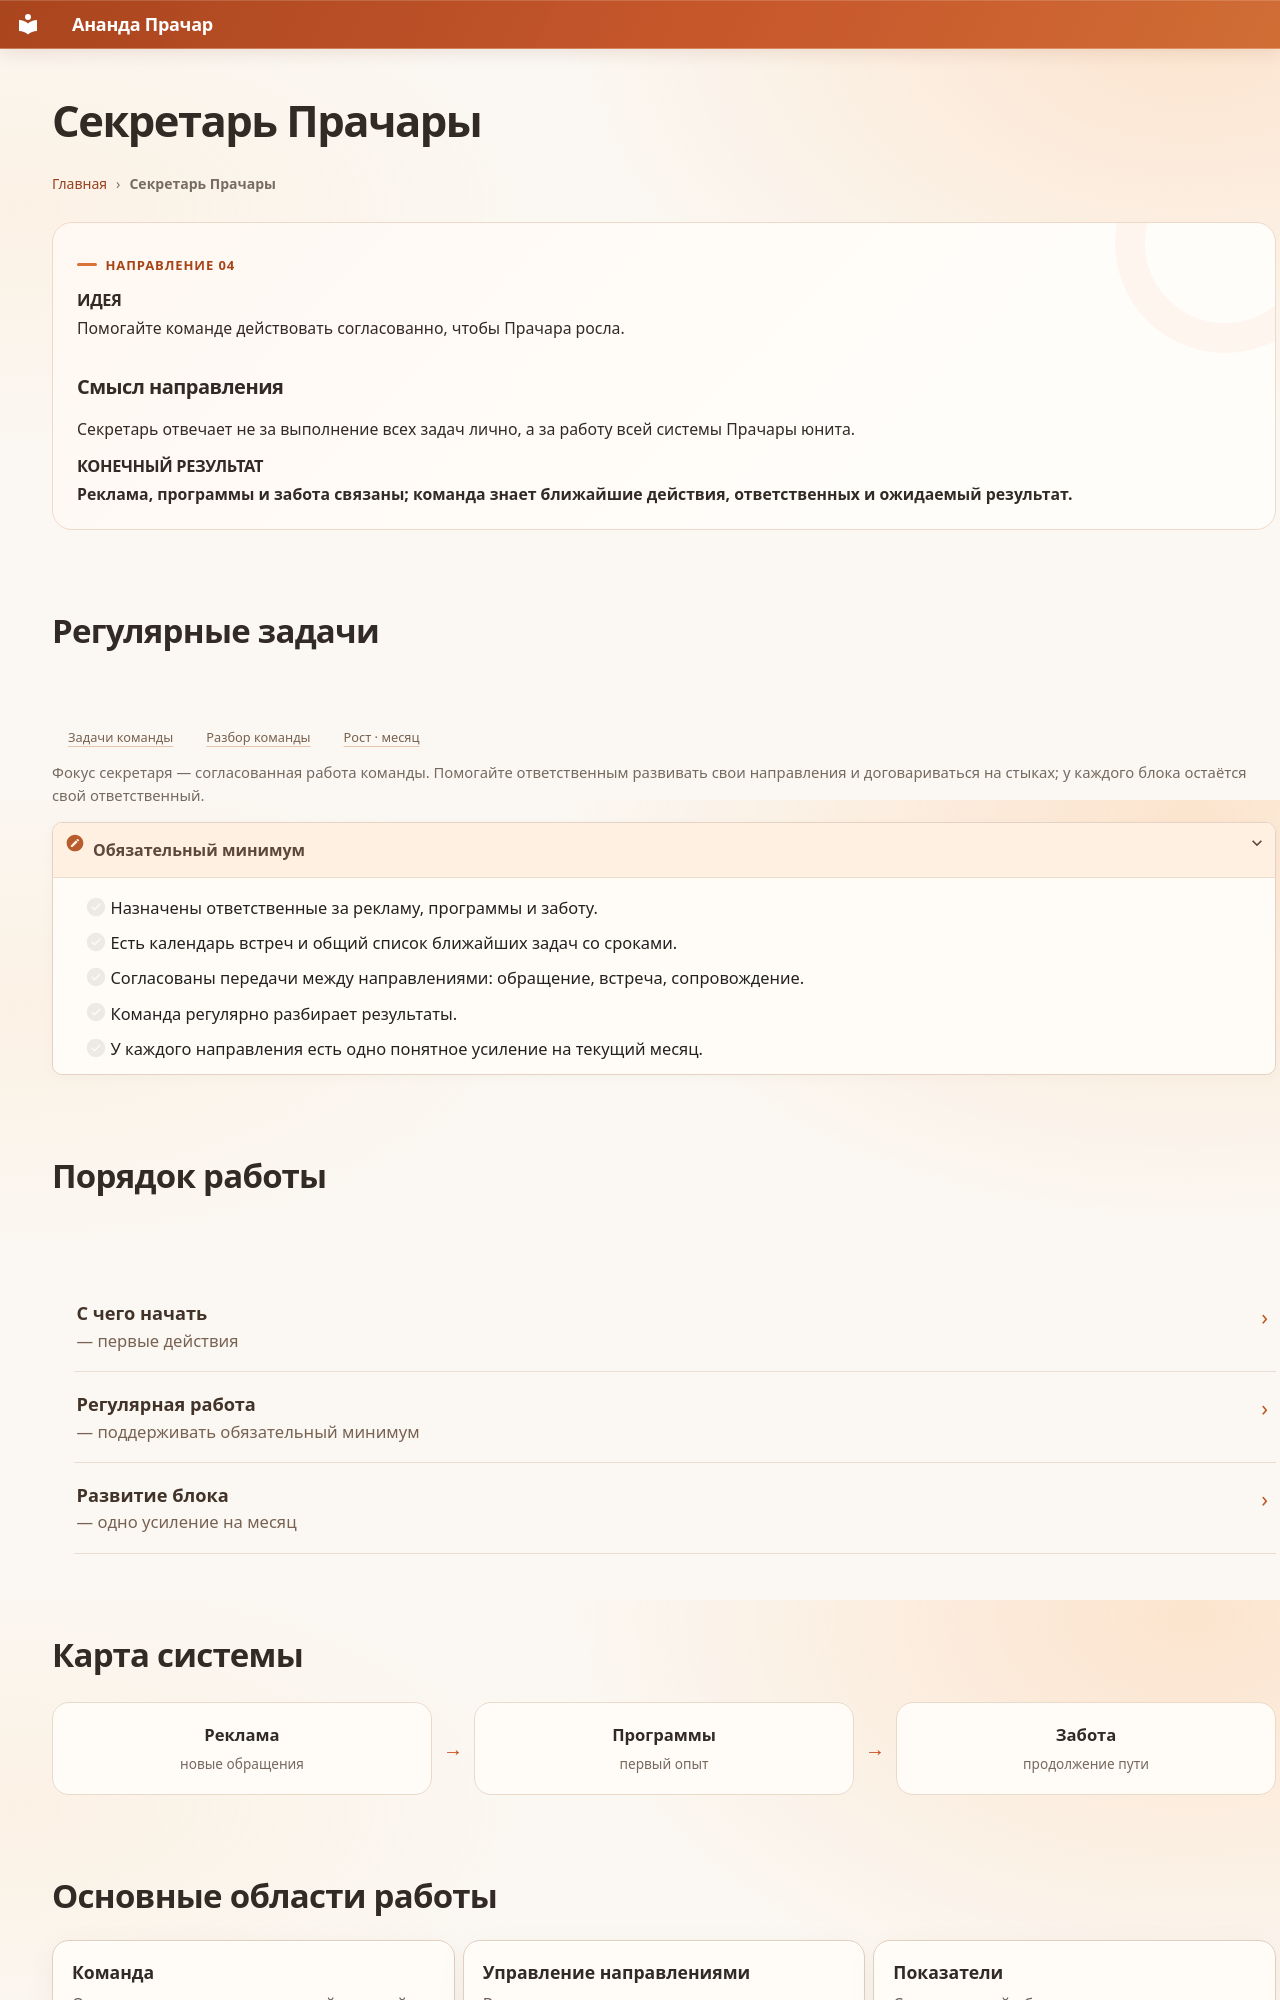

repository: dpolunin999-hue/Prachara · page: start/secretary/index.html · generator: mkdocs

# Секретарь Прачары

<div class="page-breadcrumbs"><a href="../../">Главная</a><span>›</span><strong>Секретарь Прачары</strong></div>

<div class="direction-intro direction-intro--secretary" markdown>

<span class="eyebrow">Направление 04</span>

## Идея

Помогайте команде действовать согласованно, чтобы Прачара росла.

### Смысл направления

Секретарь отвечает не за выполнение всех задач лично, а за работу всей системы Прачары юнита.

## Конечный результат

**Реклама, программы и забота связаны; команда знает ближайшие действия, ответственных и ожидаемый результат.**

</div>

<div class="direction-responsibilities" markdown="1">

## Регулярные задачи

- [Задачи команды](#target-actions)
- [Разбор команды](#team-call)
- [Рост · месяц](secretary/development.md)

</div>

<p class="direction-scope">Фокус секретаря — согласованная работа команды. Помогайте ответственным развивать свои направления и договариваться на стыках; у каждого блока остаётся свой ответственный.</p>

<details markdown="1" class="direction-essentials">
<summary>Обязательный минимум</summary>

- [ ] Назначены ответственные за рекламу, программы и заботу.
- [ ] Есть календарь встреч и общий список ближайших задач со сроками.
- [ ] Согласованы передачи между направлениями: обращение, встреча, сопровождение.
- [ ] Команда регулярно разбирает результаты.
- [ ] У каждого направления есть одно понятное усиление на текущий месяц.

</details>

<div class="care-page-list direction-stages-menu" markdown="1">

## Порядок работы

- [**С чего начать** — первые действия](secretary/first-steps.md)
- [**Регулярная работа** — поддерживать обязательный минимум](secretary/routine.md)
- [**Развитие блока** — одно усиление на месяц](secretary/development.md)

</div>


## Карта системы { #system-map }

<div class="prachar-flow compact-flow">
<div><b>Реклама</b><span>новые обращения</span></div><i>→</i><div><b>Программы</b><span>первый опыт</span></div><i>→</i><div><b>Забота</b><span>продолжение пути</span></div>
</div>
